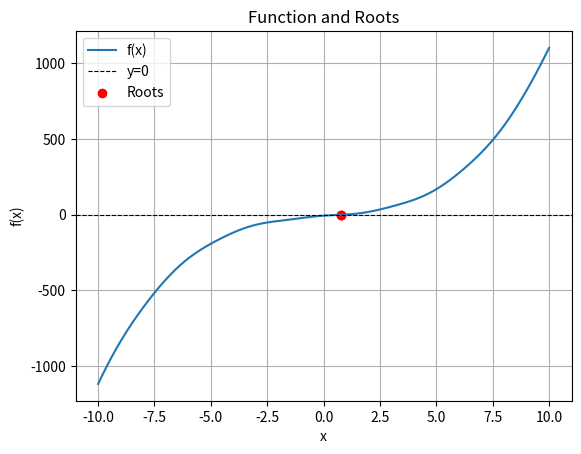

Source code (Python):
import numpy as np
import matplotlib.pyplot as plt

def meth_poldelenya(f, a, b, epsilon):
    while b - a > epsilon:
        midpoint = (a + b) / 2.0
        if f(midpoint) == 0.0:
            return midpoint
        elif f(a) * f(midpoint) < 0.0:
            b = midpoint
        else:
            a = midpoint

    return (a + b) / 2.0

def newton_meth(f, x0, epsilon):
    x = x0
    while abs(f(x)) > epsilon:

        
        derivative = (f(x + epsilon) - f(x)) / epsilon
        x = x - f(x) / derivative
    return x


f = lambda x: x**3 - 6*np.sin(x)**2 + 11*x - 6


a, b = -10.0, 10.0
epsilon = 1e-6


root_bisection = meth_poldelenya(f, a, b, epsilon)
root_newton = newton_meth(f, 0.0, epsilon)

x_values = np.linspace(a, b, 100)
y_values = f(x_values)

plt.plot(x_values, y_values, label='f(x)')
plt.axhline(0, color='black', linewidth=0.8, linestyle='--', label='y=0')
plt.scatter([root_bisection, root_newton], [0, 0], color='red', label='Roots')
plt.title('Function and Roots')
plt.xlabel('x')
plt.ylabel('f(x)')
plt.legend()
plt.grid(True)
plt.show()

print(f"poldeleniya method: {root_bisection}")
print(f"Newton's method: {root_newton}")
